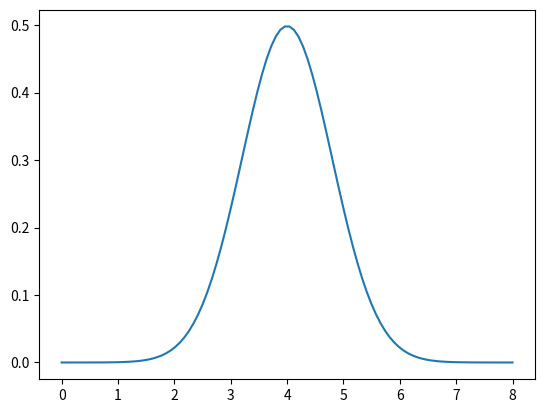

This chart was generated by the following Python code:
# 표본통계
import numpy as nd
import numpy as np
import scipy as sp
import pandas as pd
from matplotlib import pyplot as plt
import seaborn as sns
from scipy import stats

population = stats.norm(loc=4, scale = 0.8)

x = np.linspace(0, 8, 100)
print(x)
print(population.pdf(4-(0.8*1.96)))
y = population.pdf(x)
plt.plot(x, y)
plt.show()

sample_means_array = np.zeros(10000)
# print(sample_means_array)
population = stats.norm(loc=4, scale=0.8)
np.random.seed(1)

for i in range(0, 10000):
    sample = population.rvs(size=10)
    # sample = population.nean(sample)
# print(sample)
sample_means_array[i] = np.mean(sample)
print(sample_means_array)
print(np.mean(sample_means_array))
